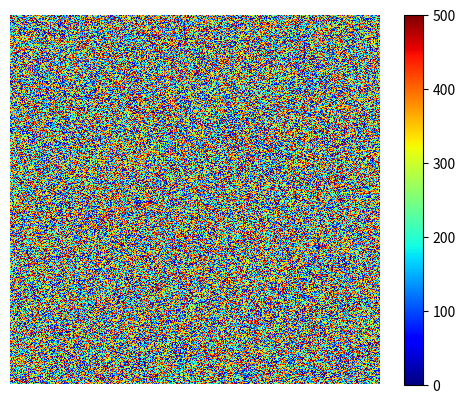

Reproduce this figure in Python.

import matplotlib.pyplot as plt
import numpy as np
import time
from random import randint
import random
import matplotlib.animation as animation



figure1, ax1 = plt.subplots()
ax1.set_axis_off()
ar1 = np.random.randint(0, 100, size = (1000, 1000))
line1 = ax1.imshow(ar1, cmap="jet", extent=[0,100,0,100], interpolation="None")
cbar = figure1.colorbar(line1)

start = time.time()

def animate(i):
    
    if i % 2 == 0:
        ar1 = np.random.randint(0, 500, size = (1000, 1000))

        line1.set_clim(0, 500)
        cbar.update_normal(line1)
        cbar.update_ticks()

    else:
        ar1 = np.random.randint(0, 200, size = (1000, 1000))
        line1.set_clim(0, 200)
        cbar.update_normal(line1)
        cbar.update_ticks()

    line1.set_data(ar1)

    if i == 9:
        print((time.time() - start))

    return line1,


anim = animation.FuncAnimation(figure1, animate,
                               frames=100, interval=0, blit=True, repeat=False)
